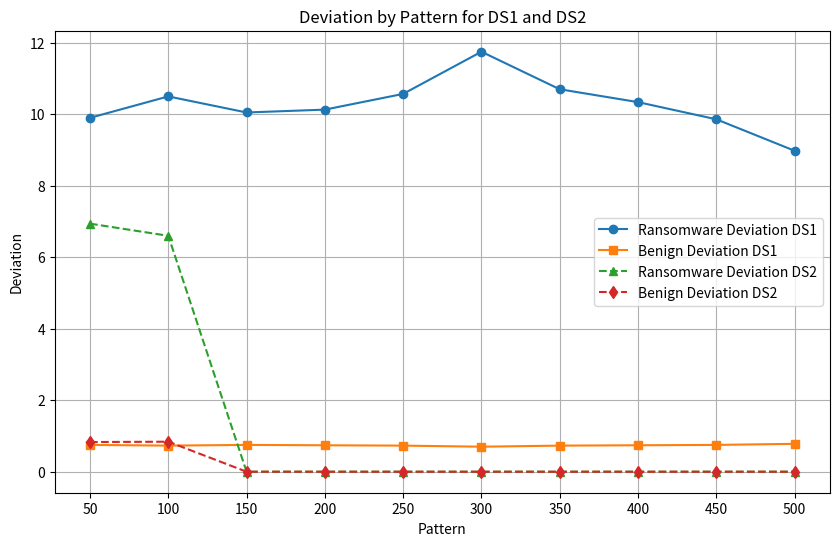

Write the Python code that produced this figure.
import matplotlib.pyplot as plt

# Data preparation
patterns = [50, 100, 150, 200, 250, 300, 350, 400, 450, 500]
ransomware_deviation_ds1 = [9.90, 10.50, 10.05, 10.13, 10.57, 11.75, 10.70, 10.34, 9.86, 8.98]
benign_deviation_ds1 = [0.75, 0.73, 0.75, 0.74, 0.73, 0.70, 0.73, 0.74, 0.75, 0.78]
unknown_deviation_ds1 = [0.00, 0.00, 0.00, 0.00, 0.00, 0.00, 0.00, 0.00, 0.00, 0.00]
ransomware_deviation_ds2 = [6.94, 6.60, 0.00, 0.00, 0.00, 0.00, 0.00, 0.00, 0.00, 0.00]
benign_deviation_ds2 = [0.83, 0.84, 0.00, 0.00, 0.00, 0.00, 0.00, 0.00, 0.00, 0.00]
unknown_deviation_ds2 = [0.00, 0.00, 0.00, 0.00, 0.00, 0.00, 0.00, 0.00, 0.00, 0.00]

# Plotting
plt.figure(figsize=(10, 6))

plt.plot(patterns, ransomware_deviation_ds1, label='Ransomware Deviation DS1', marker='o')
plt.plot(patterns, benign_deviation_ds1, label='Benign Deviation DS1', marker='s')
plt.plot(patterns, ransomware_deviation_ds2, label='Ransomware Deviation DS2', linestyle='--', marker='^')
plt.plot(patterns, benign_deviation_ds2, label='Benign Deviation DS2', linestyle='--', marker='d')

plt.xlabel('Pattern')
plt.ylabel('Deviation')
plt.title('Deviation by Pattern for DS1 and DS2')
plt.legend()
plt.grid(True)
plt.xticks(patterns)

plt.show()
